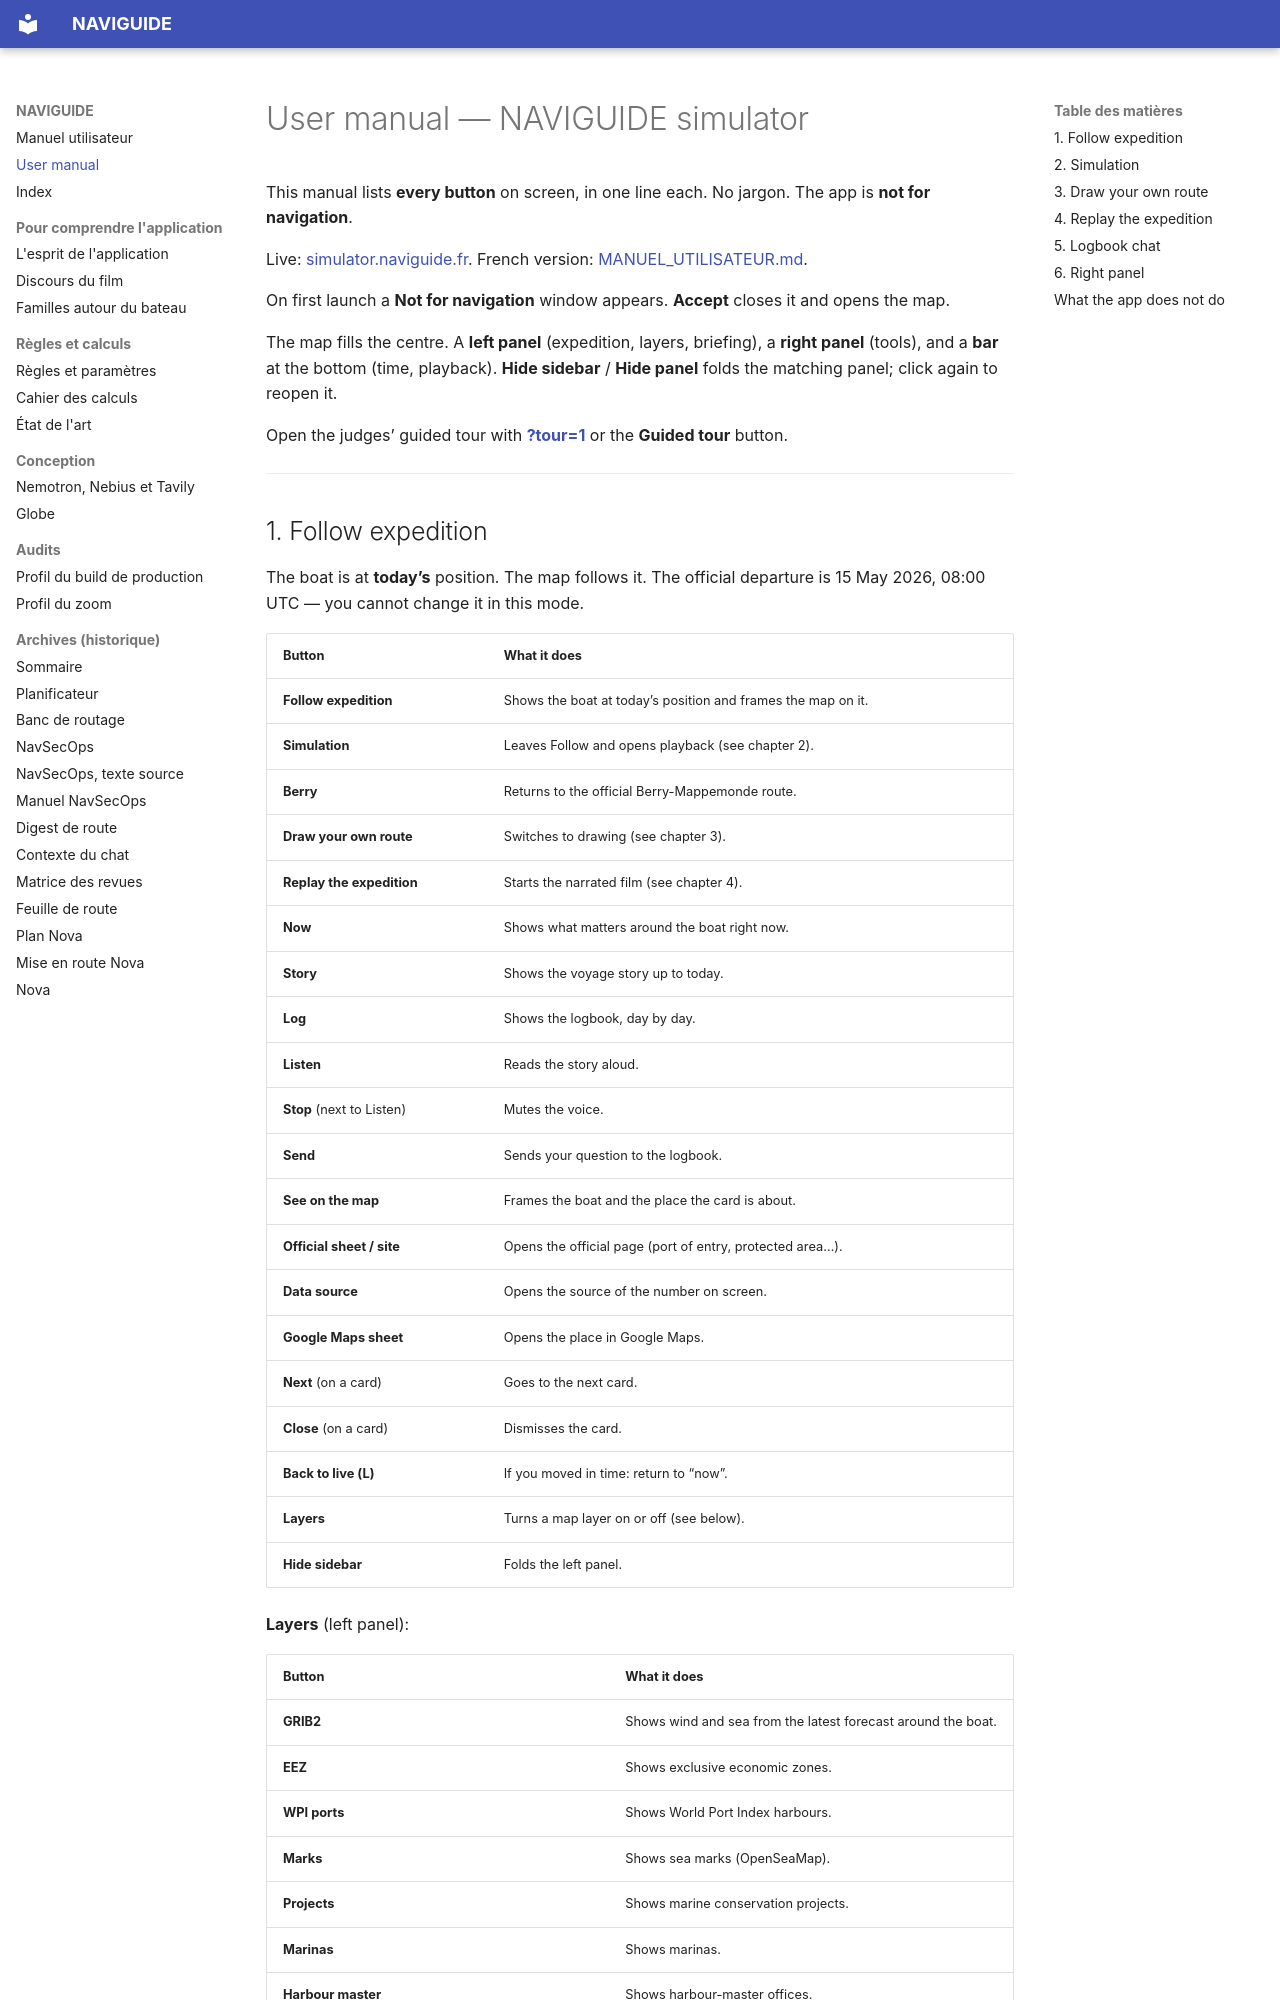

repository: Berry-Mappemonde/NAVIGUIDE · page: USER_MANUAL/index.html · generator: mkdocs

# User manual — NAVIGUIDE simulator

This manual lists **every button** on screen, in one line each.
No jargon. The app is **not for navigation**.

Live: [simulator.naviguide.fr](https://naviguide.fr).
French version: [MANUEL_UTILISATEUR.md](MANUEL_UTILISATEUR.md).

On first launch a **Not for navigation** window appears.
**Accept** closes it and opens the map.

The map fills the centre. A **left panel** (expedition, layers, briefing),
a **right panel** (tools), and a **bar** at the bottom (time, playback).
**Hide sidebar** / **Hide panel** folds the matching panel; click again
to reopen it.

Open the judges’ guided tour with [**?tour=1**](https://naviguide.fr/?tour=1)
or the **Guided tour** button.

---
